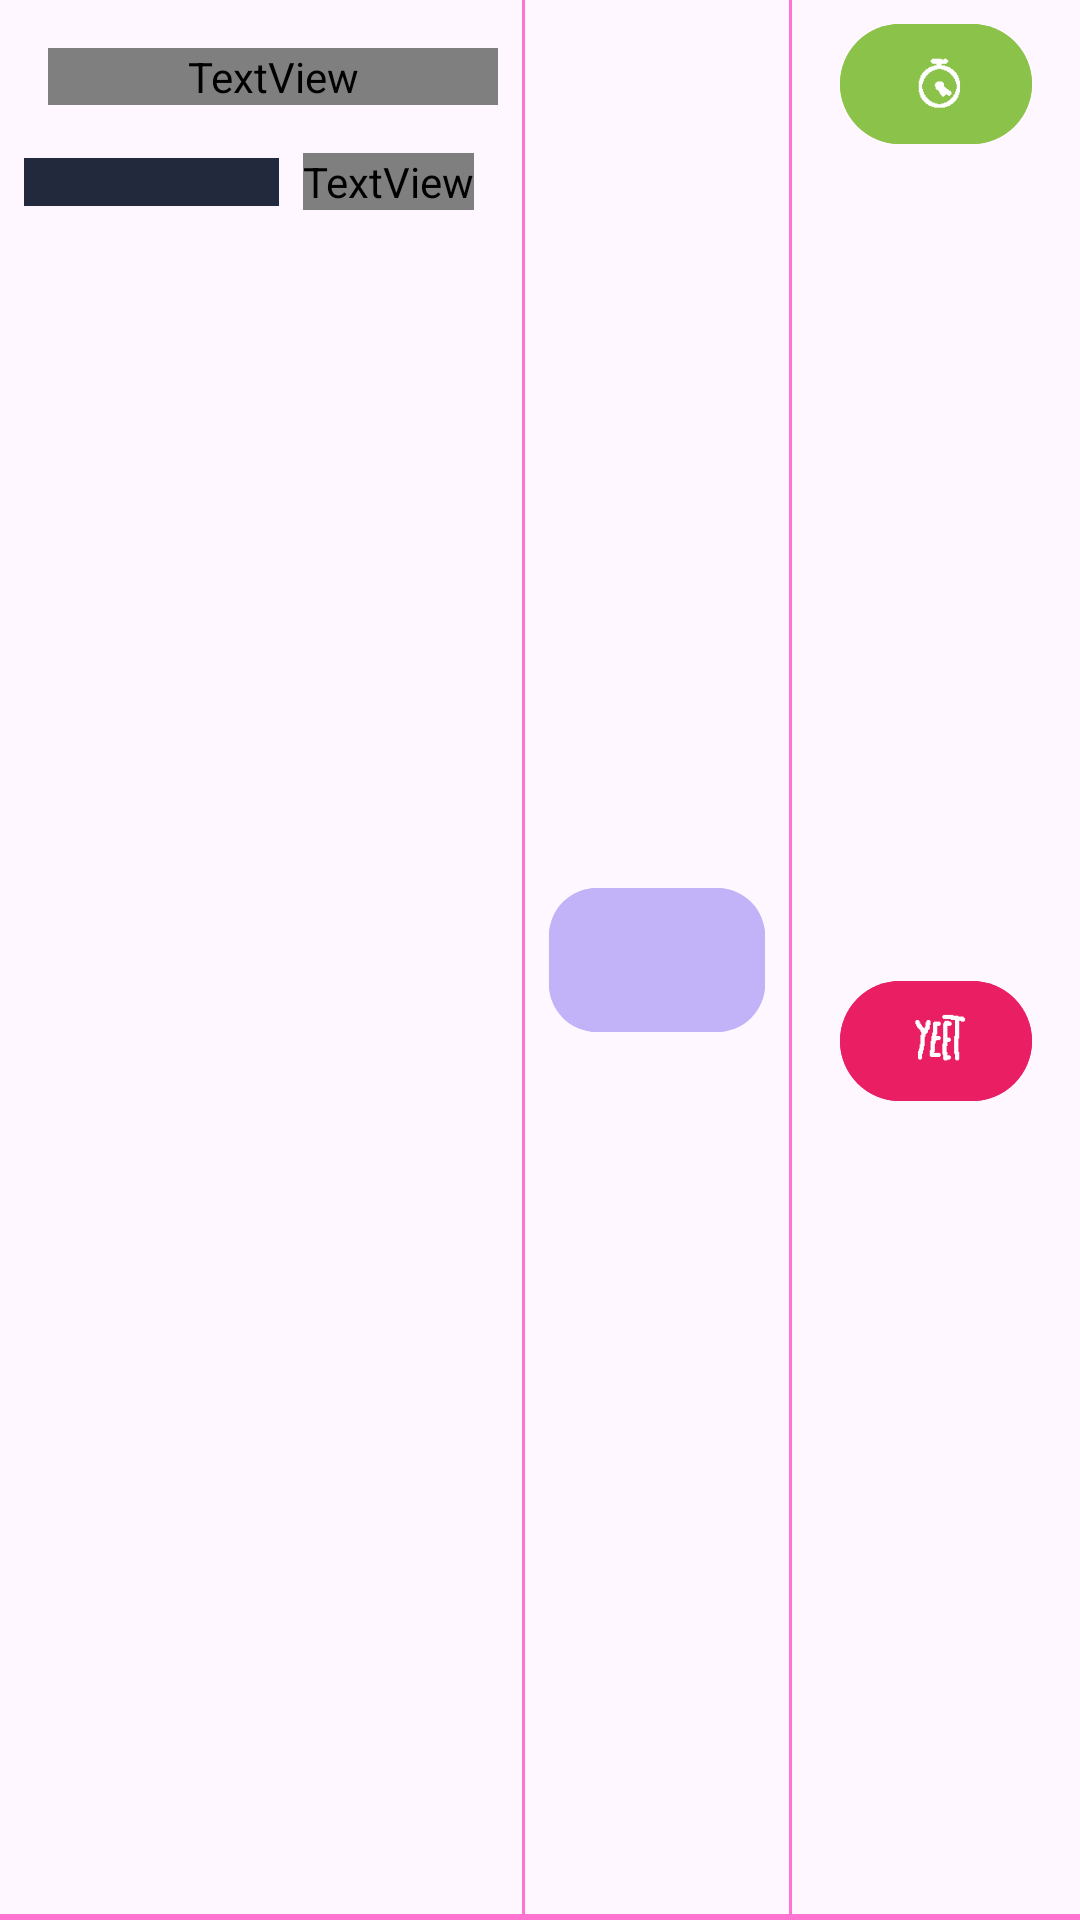

Layout XML and referenced resources for this Android screen:
<!-- AndroidManifest.xml: application theme Theme.HoboiRot -->
<!-- res/layout/lstitm_hoboi.xml -->
<?xml version="1.0" encoding="utf-8"?>
<androidx.constraintlayout.widget.ConstraintLayout xmlns:android="http://schemas.android.com/apk/res/android"
    xmlns:app="http://schemas.android.com/apk/res-auto"
    xmlns:tools="http://schemas.android.com/tools"
    android:layout_width="match_parent"
    android:layout_height="wrap_content">

    <FrameLayout
        android:id="@+id/frameLayout2"
        android:layout_width="1dp"
        android:layout_height="0dp"
        android:layout_marginEnd="16dp"
        android:background="@color/DARK_txt_hilite"
        app:layout_constraintBottom_toBottomOf="parent"
        app:layout_constraintEnd_toStartOf="@+id/BTN_showlog"
        app:layout_constraintTop_toTopOf="parent"
        app:layout_constraintVertical_bias="0.0">

    </FrameLayout>

    <com.google.android.material.button.MaterialButton
        android:id="@+id/BTN_removehoboi"
        android:layout_width="64dp"
        android:layout_height="wrap_content"
        android:layout_marginTop="8dp"
        android:layout_marginEnd="16dp"
        android:layout_marginBottom="4dp"
        android:backgroundTint="#E91E63"
        app:icon="@drawable/btn_yeet"
        app:layout_constraintBottom_toTopOf="@+id/frameLayout"
        app:layout_constraintEnd_toEndOf="parent"
        app:layout_constraintTop_toBottomOf="@+id/BTN_showlog" />

    <com.google.android.material.button.MaterialButton
        android:id="@+id/BTN_hoboidone"
        android:layout_width="72dp"
        android:layout_height="wrap_content"
        android:layout_marginEnd="8dp"
        android:backgroundTint="@color/ACC_4"
        android:insetTop="0dp"
        android:insetBottom="0dp"
        app:cornerRadius="16dp"
        app:iconGravity="start"
        app:iconPadding="0dp"
        app:iconSize="28dp"
        app:layout_constraintBottom_toBottomOf="parent"
        app:layout_constraintEnd_toStartOf="@+id/frameLayout2"
        app:layout_constraintTop_toTopOf="parent" />

    <TextView
        android:id="@+id/TXTVIEW_hoboiname"
        android:layout_width="0dp"
        android:layout_height="wrap_content"
        android:layout_marginStart="16dp"
        android:layout_marginTop="16dp"
        android:layout_marginEnd="8dp"
        android:fontFamily="@font/philosopher"
        android:scrollbarAlwaysDrawHorizontalTrack="false"
        android:scrollbars="horizontal"
        android:scrollHorizontally="false"
        android:text="TextView"
        android:textColor="@color/DARK_txt"
        android:textSize="28dp"
        app:layout_constraintEnd_toStartOf="@+id/frameLayout3"
        app:layout_constraintStart_toStartOf="parent"
        app:layout_constraintTop_toTopOf="parent" />

    <TextView
        android:id="@+id/TXTVIEW_lastperf"
        android:layout_width="wrap_content"
        android:layout_height="wrap_content"
        android:layout_marginTop="16dp"
        android:layout_marginEnd="8dp"
        android:fontFamily="@font/philosopher"
        android:text="TextView"
        android:textColor="@color/DARK_txt"
        app:layout_constraintEnd_toEndOf="@+id/TXTVIEW_hoboiname"
        app:layout_constraintTop_toBottomOf="@+id/TXTVIEW_hoboiname" />

    <com.google.android.material.button.MaterialButton
        android:id="@+id/BTN_showlog"
        android:layout_width="64dp"
        android:layout_height="wrap_content"
        android:layout_marginTop="4dp"
        android:layout_marginEnd="16dp"
        android:backgroundTint="#8BC34A"
        app:icon="@drawable/btn_history"
        app:layout_constraintEnd_toEndOf="parent"
        app:layout_constraintTop_toTopOf="parent" />

    <FrameLayout
        android:id="@+id/frameLayout"
        android:layout_width="0dp"
        android:layout_height="2dp"
        android:background="@color/DARK_txt_hilite"
        app:layout_constraintBottom_toBottomOf="parent"
        app:layout_constraintEnd_toEndOf="parent"
        app:layout_constraintStart_toStartOf="parent">

    </FrameLayout>

    <FrameLayout
        android:id="@+id/frameLayout3"
        android:layout_width="1dp"
        android:layout_height="0dp"
        android:layout_marginEnd="8dp"
        android:background="@color/DARK_txt_hilite"
        app:layout_constraintBottom_toBottomOf="parent"
        app:layout_constraintEnd_toStartOf="@+id/BTN_hoboidone"
        app:layout_constraintTop_toTopOf="parent"
        app:layout_constraintVertical_bias="0.0">

    </FrameLayout>

    <FrameLayout
        android:layout_width="0dp"
        android:layout_height="16dp"
        android:layout_marginStart="8dp"
        android:layout_marginEnd="8dp"
        android:background="@color/DARK_bg_shadow"
        android:padding="4dp"
        app:layout_constraintBottom_toBottomOf="@+id/TXTVIEW_lastperf"
        app:layout_constraintEnd_toStartOf="@+id/TXTVIEW_lastperf"
        app:layout_constraintStart_toStartOf="parent"
        app:layout_constraintTop_toTopOf="@+id/TXTVIEW_lastperf">

        <FrameLayout
            android:id="@+id/FRMLYT_recindic"
            android:layout_width="match_parent"
            android:layout_height="match_parent">

        </FrameLayout>
    </FrameLayout>
</androidx.constraintlayout.widget.ConstraintLayout>
<!-- resources referenced by this layout -->
<resources>
  <color name="ACC_4">#FFC2B2F8</color>
  <color name="DARK_bg_shadow">#FF22293D</color>
  <color name="DARK_txt">#FFF2F5FF</color>
  <color name="DARK_txt_hilite">#FFFF74D1</color>
  <!-- drawable btn_history: png bitmap (drawable, 937 bytes) -->
  <!-- drawable btn_yeet: png bitmap (drawable, 920 bytes) -->
  <style name="Theme.HoboiRot" parent="Base.Theme.HoboiRot" />
  <style name="Base.Theme.HoboiRot" parent="Theme.Material3.DayNight.NoActionBar">
          
          
      </style>
</resources>
